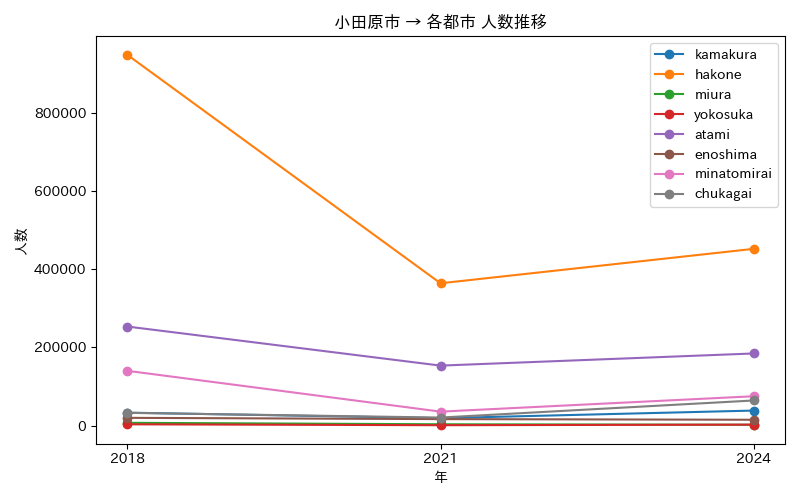

Source data for this figure (header and first rows):
年, atami, chukagai, enoshima, hakone, kamakura, minatomirai, miura, yokosuka
2018, 253480, 32759, 19944, 948366, 33225, 140218, 7230, 3409
2021, 153538, 20669, 16724, 364128, 19102, 35825, 3509, 1116
2024, 184608, 64364, 15034, 452205, 38538, 75171, 2301, 2581
